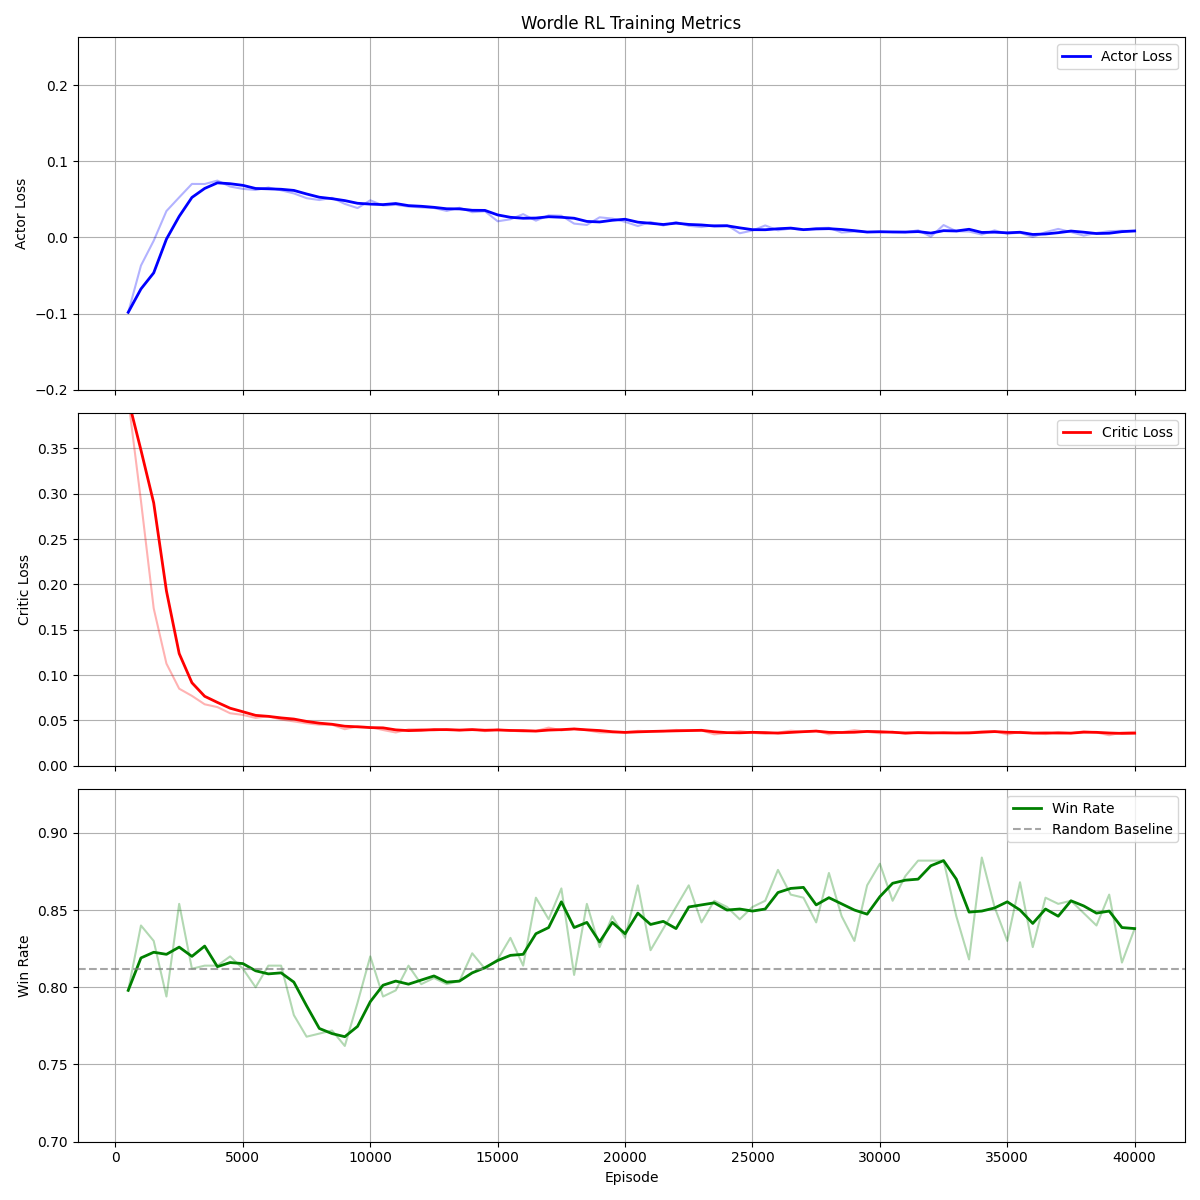

The file beside this chart, header and first rows:
Episode, Actor_Loss, Critic_Loss, Win_Rate
500, -0.09825, 0.404, 0.798
1000, -0.03683, 0.2919, 0.84
1500, -0.004221, 0.1735, 0.83
2000, 0.03475, 0.1126, 0.794
2500, 0.05271, 0.08497, 0.854
3000, 0.07035, 0.07706, 0.812
3500, 0.07024, 0.06777, 0.814
4000, 0.07474, 0.06468, 0.814
4500, 0.06689, 0.05788, 0.82
5000, 0.06382, 0.05607, 0.812
5500, 0.06238, 0.05272, 0.8
6000, 0.06565, 0.05464, 0.814
6500, 0.06197, 0.05097, 0.814
7000, 0.05788, 0.04888, 0.782
7500, 0.05164, 0.04677, 0.768
8000, 0.04917, 0.04526, 0.77
8500, 0.05208, 0.0452, 0.772
9000, 0.0441, 0.04029, 0.762
9500, 0.03862, 0.04332, 0.79
10000, 0.04886, 0.04262, 0.82
10500, 0.04207, 0.03941, 0.794
11000, 0.04285, 0.03669, 0.798
11500, 0.0406, 0.04021, 0.814
12000, 0.03952, 0.04047, 0.802
12500, 0.03874, 0.03887, 0.806
13000, 0.03489, 0.04016, 0.802
13500, 0.03911, 0.03897, 0.804
14000, 0.03323, 0.04036, 0.822
14500, 0.03444, 0.03813, 0.812
15000, 0.02126, 0.0399, 0.818
15500, 0.02391, 0.03875, 0.832
16000, 0.03067, 0.03764, 0.814
16500, 0.02206, 0.03832, 0.858
17000, 0.02903, 0.04208, 0.844
17500, 0.0286, 0.03903, 0.864
18000, 0.01823, 0.04063, 0.808
18500, 0.0165, 0.0392, 0.854
19000, 0.02649, 0.03665, 0.826
19500, 0.02485, 0.03669, 0.846
20000, 0.02053, 0.03698, 0.832
20500, 0.01503, 0.03846, 0.866
21000, 0.02047, 0.038, 0.824
21500, 0.01574, 0.03806, 0.838
22000, 0.02036, 0.0395, 0.852
22500, 0.01534, 0.03883, 0.866
23000, 0.01373, 0.03892, 0.842
23500, 0.01626, 0.03463, 0.856
24000, 0.01616, 0.03606, 0.852
24500, 0.005559, 0.03826, 0.844
25000, 0.009153, 0.0363, 0.852
25500, 0.01584, 0.0351, 0.856
26000, 0.009412, 0.03657, 0.876
26500, 0.01176, 0.03867, 0.86
27000, 0.009788, 0.0375, 0.858
27500, 0.01228, 0.03847, 0.842
28000, 0.01275, 0.03461, 0.874
28500, 0.006514, 0.03695, 0.846
29000, 0.007748, 0.0393, 0.83
29500, 0.007225, 0.03738, 0.866
30000, 0.007642, 0.03578, 0.88
... 20 more rows
